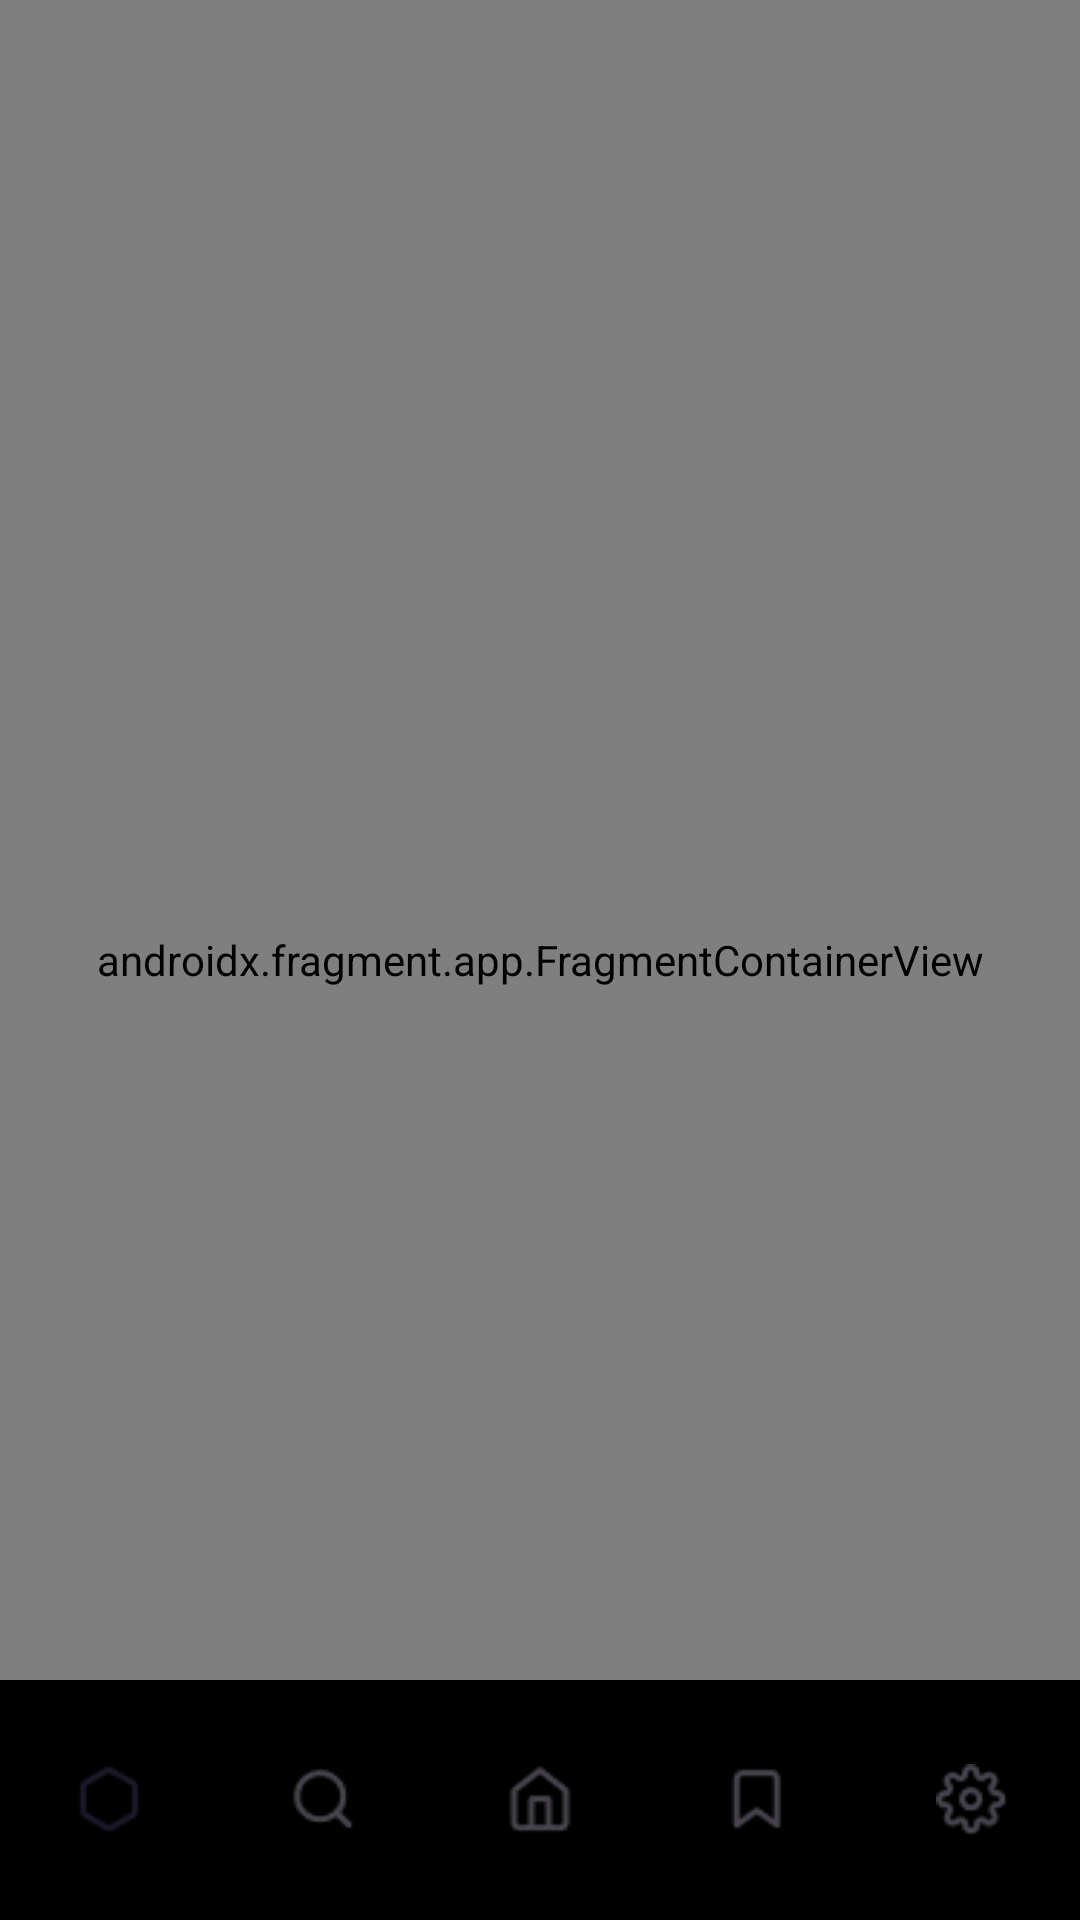

Layout XML and referenced resources for this Android screen:
<!-- AndroidManifest.xml: application theme Theme.MyApplication_ -->
<!-- res/layout/activity_main.xml -->
<?xml version="1.0" encoding="utf-8"?>
<FrameLayout xmlns:android="http://schemas.android.com/apk/res/android"
    xmlns:app="http://schemas.android.com/apk/res-auto"
    xmlns:tools="http://schemas.android.com/tools"
    android:layout_width="match_parent"
    android:layout_height="match_parent"
    android:foregroundTint="@color/white"
    android:orientation="vertical"
    tools:context=".MainActivity">

    <androidx.fragment.app.FragmentContainerView
        android:id="@+id/nav_host_fragment"
        android:name="androidx.navigation.fragment.NavHostFragment"
        android:layout_width="match_parent"
        android:layout_height="match_parent"
        app:navGraph="@navigation/nav_graph"
        app:defaultNavHost="true" />

    <FrameLayout
        android:id="@+id/containers"
        android:layout_width="match_parent"
        android:layout_height="0dp"
        android:layout_weight="1"
        android:background="#000000">

    </FrameLayout>


    
    <com.google.android.material.bottomnavigation.BottomNavigationView
        android:id="@+id/bottom_navigationview"
        android:layout_width="match_parent"
        android:layout_height="wrap_content"
        android:layout_gravity="bottom"
        app:itemBackground="@color/black"
        app:labelVisibilityMode="unlabeled"
        app:menu="@menu/bottom_menu" />



</FrameLayout>
<!-- resources referenced by this layout -->
<resources>
  <style name="Theme.MyApplication_" parent="Base.Theme.MyApplication_" />
  <style name="Base.Theme.MyApplication_" parent="Theme.Material3.DayNight.NoActionBar">
          
          
      </style>
  <!-- not gathered from this repository: default colours our renderer supplied (Android Studio template values) -->
  <color name="black">#FF000000</color>
  <color name="white">#FFFFFFFF</color>
</resources>
